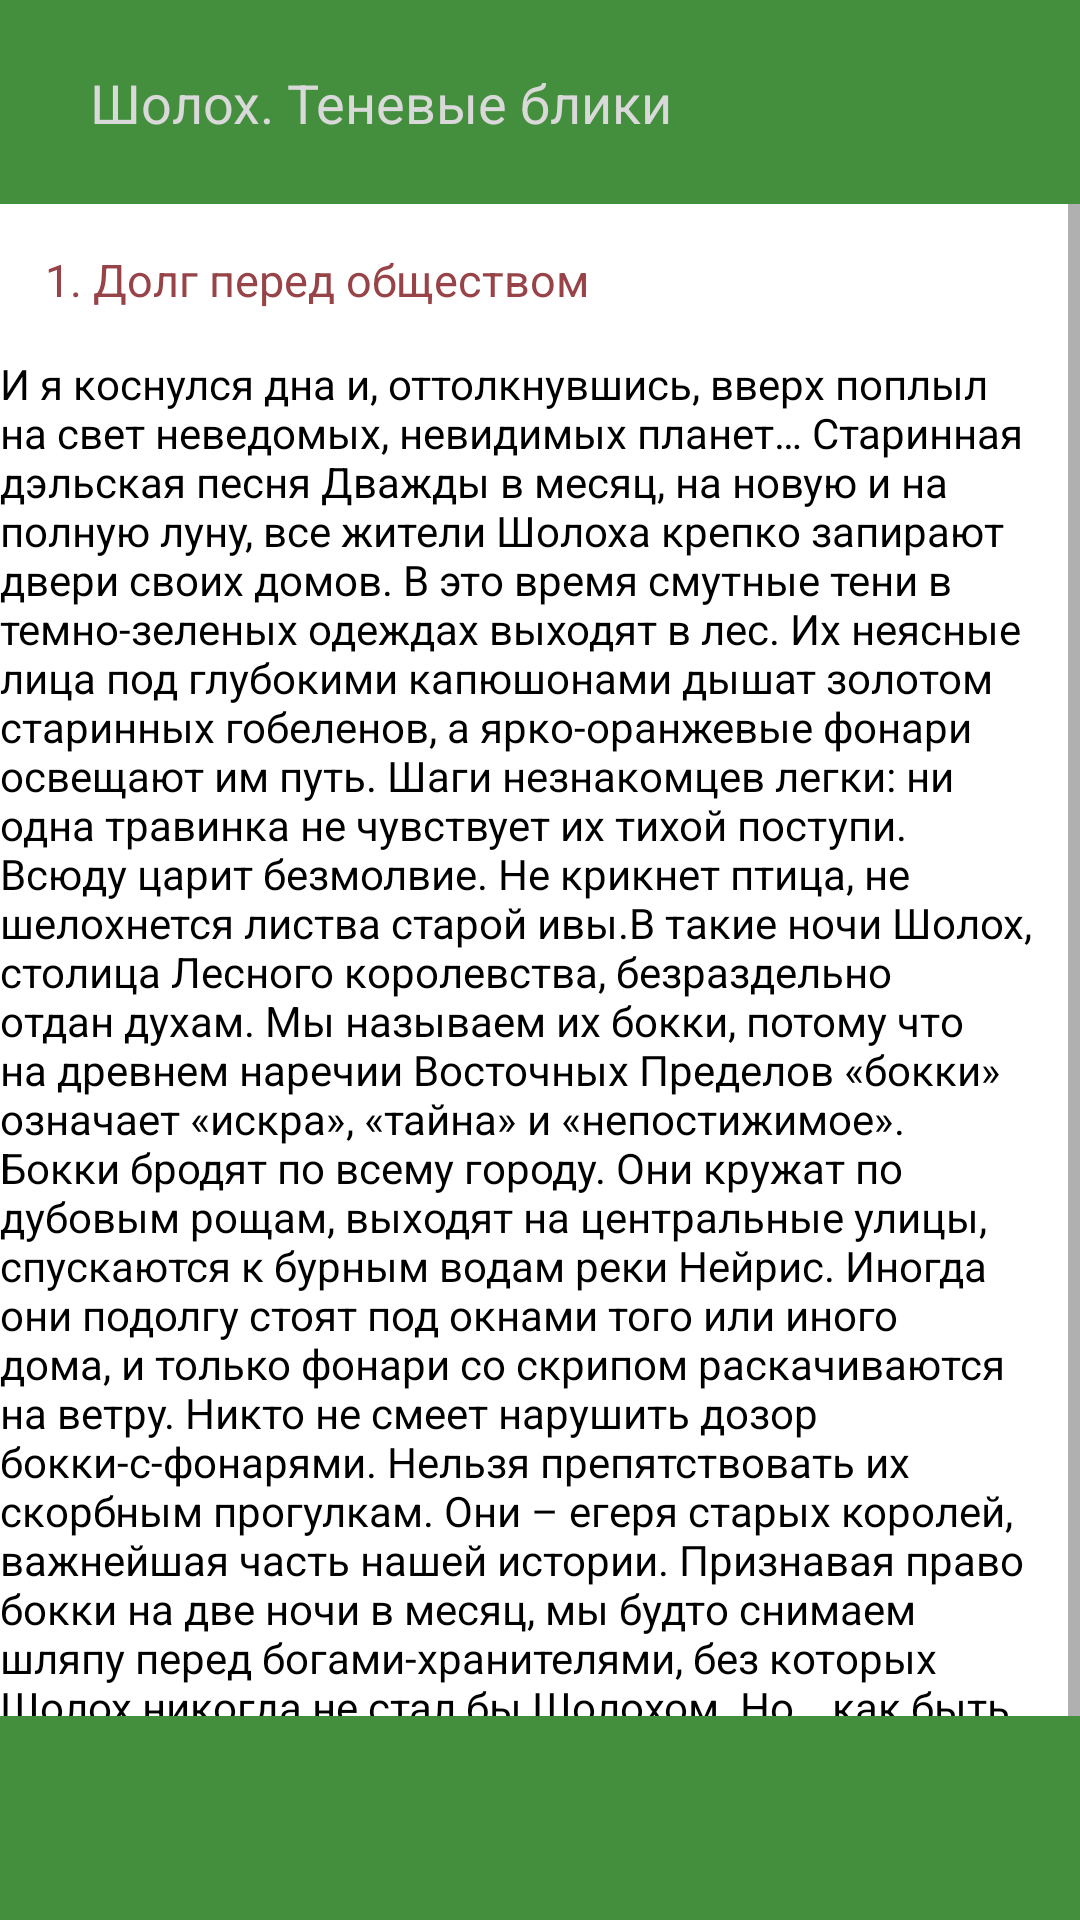

Produce the Android XML layout that renders to this screen, including the resource entries it uses.
<!-- AndroidManifest.xml: application theme AppTheme -->
<!-- res/layout/reader.xml -->
<androidx.constraintlayout.widget.ConstraintLayout xmlns:android="http://schemas.android.com/apk/res/android"
	xmlns:app="http://schemas.android.com/apk/res-auto"
	xmlns:tools="http://schemas.android.com/tools"
	android:layout_width="match_parent"
	android:layout_height="wrap_content">


	<View
		android:id="@+id/_bg__book_note"
		android:layout_width="match_parent"
		android:layout_height="match_parent"
		android:background="@drawable/_bg__book_note_shape"
		app:layout_constraintEnd_toEndOf="parent"
		app:layout_constraintTop_toTopOf="parent"/>

	<ScrollView android:id="@+id/reader"
		android:layout_width="0dp"
		android:layout_height="0dp"
		app:layout_constraintTop_toBottomOf="@id/rectangle_1"
		app:layout_constraintBottom_toBottomOf="parent"
		app:layout_constraintStart_toStartOf="parent"
		app:layout_constraintEnd_toEndOf="parent">

		<RelativeLayout android:id="@+id/content_container"
			android:layout_width="match_parent"
			android:layout_height="match_parent">

			<TextView android:id="@+id/_1______________________"
				android:layout_width="wrap_content"
				android:layout_height="wrap_content"
				android:textSize="15sp"
				android:textColor="@color/vinous"
				android:layout_marginLeft="15dp"
				android:layout_marginTop="15dp"
				android:text="1. Долг перед обществом"
				/>

			<TextView
				android:id="@+id/________________________________________________________________________________________________________________________________________________________________________________________________________________________________________________________________________________________________________________________________________________________________________________________________________________________________________________________________________________________________________________________________________________________________________________________________________________________________________________________________________________________________________________________________________________________________________________________________________________________________________________________________________________________________________________________________________________________________________________________________________________________________________________________________________________________________________________________________________________________________________________________________________________________________________________________________________________________________________________________________________________________________________________________________________________________________________________________________________________________________________________________________________________________________________________________________________________________________________________________________________________________________________________________________________________________________________________________________________________________________________________________________________________________________________________________________________________________________________________________________________________________________________________________________________________________________________________________________________________________________________________________________________________________________________________________________________________________________________________________________________"
				android:layout_width="wrap_content"
				android:layout_height="wrap_content"
				android:layout_below="@+id/_1______________________"
				android:layout_marginLeft="15dp"
				android:layout_marginTop="15dp"
				android:layout_marginEnd="15dp"
				android:text="И я коснулся дна и, оттолкнувшись,
вверх поплыл на свет неведомых,
невидимых планет…
Старинная дэльская песня
Дважды в месяц, на новую и на полную луну, все жители Шолоха крепко запирают двери своих домов.
В это время смутные тени в темно-зеленых одеждах выходят в лес. Их неясные лица под глубокими капюшонами дышат золотом старинных гобеленов, а ярко-оранжевые фонари освещают им путь. Шаги незнакомцев легки: ни одна травинка не чувствует их тихой поступи. Всюду царит безмолвие. Не крикнет птица, не шелохнется листва старой ивы.В такие ночи Шолох, столица Лесного королевства, безраздельно отдан духам.
Мы называем их бокки, потому что на древнем наречии Восточных Пределов «бокки» означает «искра», «тайна» и «непостижимое».
Бокки бродят по всему городу. Они кружат по дубовым рощам, выходят на центральные улицы, спускаются к бурным водам реки Нейрис. Иногда они подолгу стоят под окнами того или иного дома, и только фонари со скрипом раскачиваются на ветру.
Никто не смеет нарушить дозор бокки-с-фонарями.
Нельзя препятствовать их скорбным прогулкам. Они – егеря старых королей, важнейшая часть нашей истории. Признавая право бокки на две ночи в месяц, мы будто снимаем шляпу перед богами-хранителями, без которых Шолох никогда не стал бы Шолохом.
Но… как быть, если дух уже битый час топчется на твоей клумбе и колотит, колотит, непрестанно колотит в окно фонарем?
– Вот зараза! – Кадия поднялась из кресла и потопала к нарушителю спокойствия. От обжигающего чая носик подруги раскраснелся, оттеняя ее пшеничную шевелюру."
				android:textColor="@color/black"
				android:textSize="14sp" />

		</RelativeLayout>

	</ScrollView>
	<View
		android:id="@+id/rectangle_1"
		android:layout_width="match_parent"
		android:layout_height="68dp"
		android:background="@drawable/rectangle_1_shape"
		app:layout_constraintEnd_toEndOf="parent"
		app:layout_constraintTop_toTopOf="parent" />

	<TextView
		android:id="@+id/____________________"
		android:layout_width="wrap_content"
		android:layout_height="wrap_content"
		android:layout_marginStart="30dp"
		android:layout_marginTop="22dp"
		android:text="Шолох. Теневые блики"
		android:textColor="@color/gray"
		android:textSize="18sp"
		app:layout_constraintStart_toStartOf="parent"
		app:layout_constraintTop_toTopOf="parent" />

	<View
		android:id="@+id/rectangle_2"
		android:layout_width="match_parent"
		android:layout_height="68dp"
		android:background="@drawable/rectangle_2_shape"
		app:layout_constraintBottom_toBottomOf="parent"
		app:layout_constraintEnd_toEndOf="parent"
		app:layout_constraintStart_toStartOf="parent" />


</androidx.constraintlayout.widget.ConstraintLayout>
<!-- resources referenced by this layout -->
<resources>
  <color name="black">#FF000000</color>
  <color name="gray">#D9D9D9</color>
  <color name="vinous">#974347</color>
  <!-- drawable _bg__book_note_shape (drawable-nodpi) -->
  <?xml version="1.0" encoding="utf-8"?>
  <shape xmlns:android="http://schemas.android.com/apk/res/android"
  	android:shape="rectangle" >
  	<solid android:color="@color/white" />
  </shape>
  <!-- drawable rectangle_1_shape (drawable-nodpi) -->
  <?xml version="1.0" encoding="utf-8"?>
  <shape xmlns:android="http://schemas.android.com/apk/res/android"
  	android:shape="rectangle" >
  	<solid android:color="@color/main" />
  </shape>
  <!-- drawable rectangle_2_shape (drawable-nodpi) -->
  <?xml version="1.0" encoding="utf-8"?>
  <shape xmlns:android="http://schemas.android.com/apk/res/android"
  	android:shape="rectangle" >
  	<solid android:color="@color/main" />
  </shape>
  <style name="AppTheme" parent="Theme.AppCompat.Light.DarkActionBar">
  		<item name="colorPrimary">@color/colorPrimary</item>
  		<item name="colorPrimaryDark">@color/colorPrimaryDark</item>
  		<item name="colorAccent">@color/colorAccent</item>
  	</style>
  <color name="white">#FFFFFFFF</color>
  <color name="main">#448F3E</color>
  <color name="colorPrimary">#008577</color>
  <color name="colorPrimaryDark">#00574B</color>
  <color name="colorAccent">#D81B60</color>
</resources>
